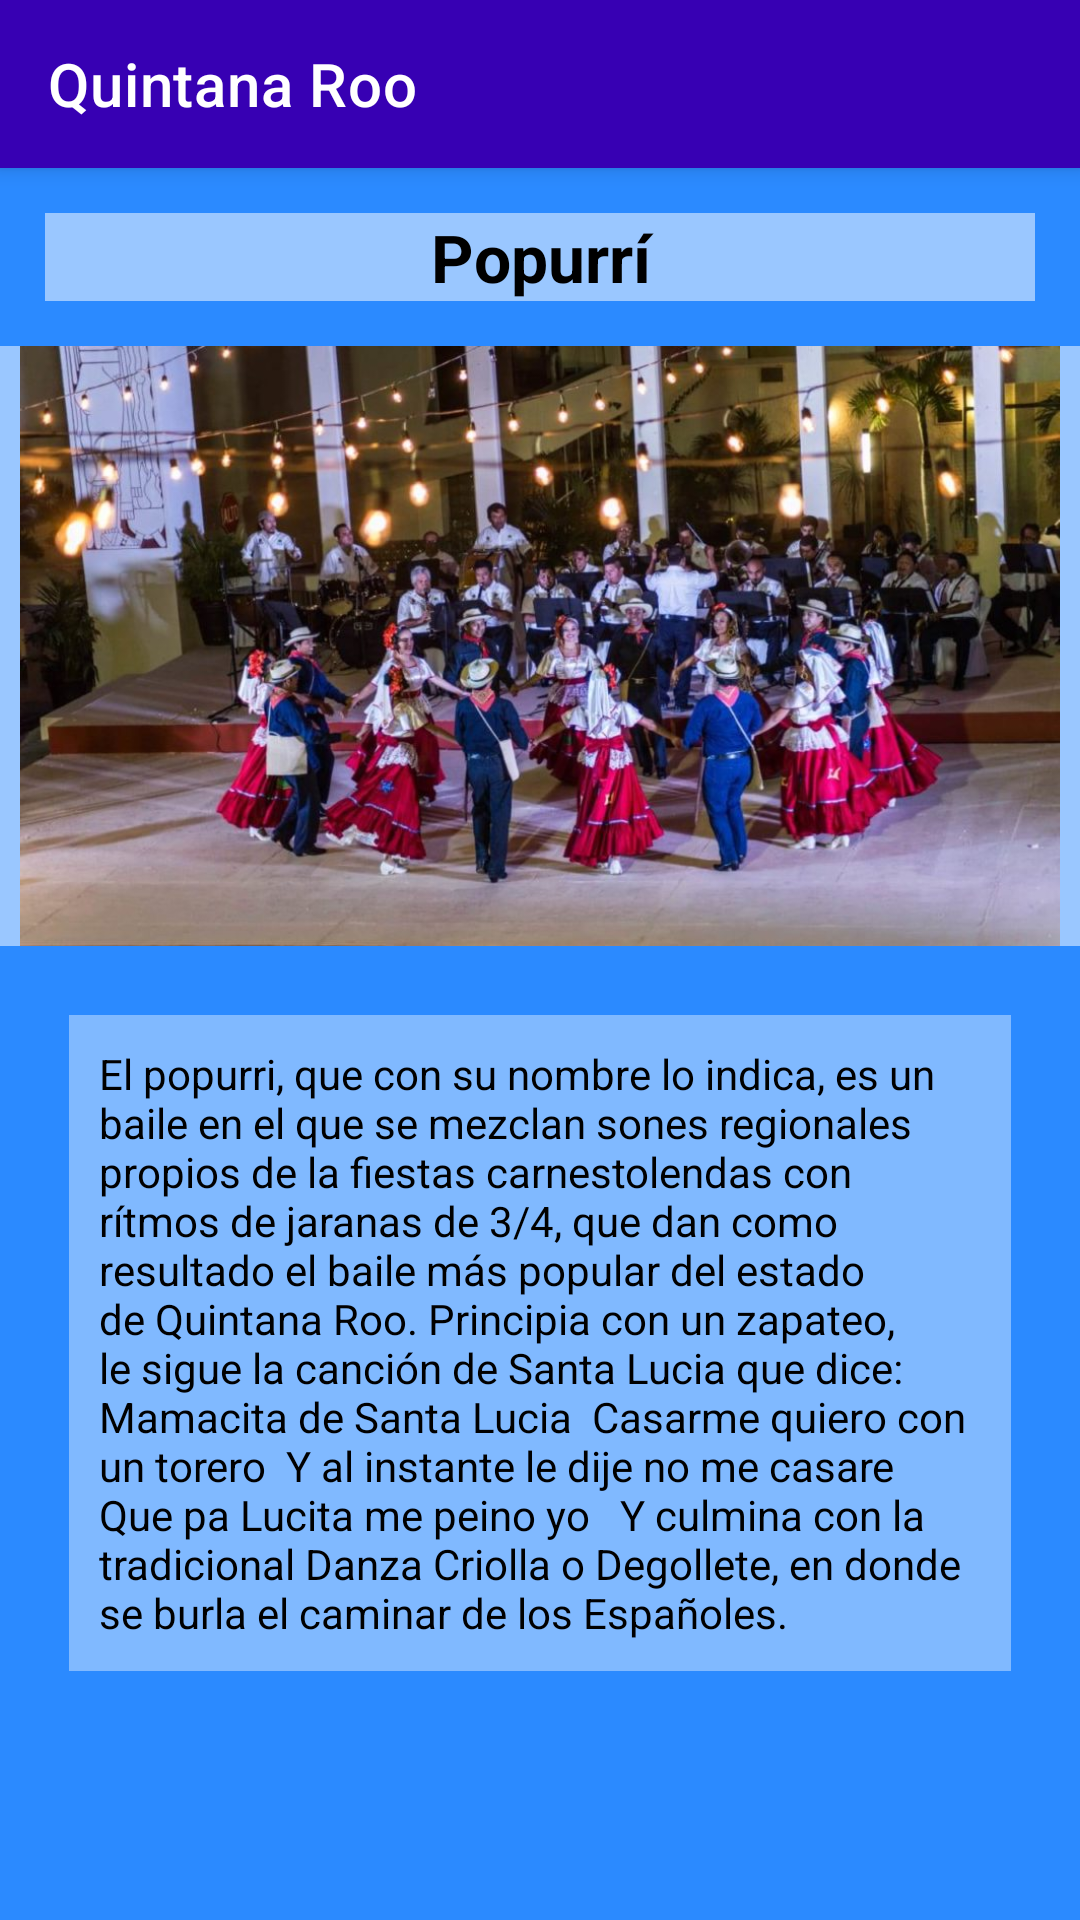

Here is an Android app screen rendered from its layout file. Give the layout XML and the strings, colors and styles it references.
<!-- AndroidManifest.xml: application theme Theme.FolclorMexicano -->
<!-- res/layout/activity_baile_qr5.xml -->
<?xml version="1.0" encoding="utf-8"?>
<LinearLayout xmlns:android="http://schemas.android.com/apk/res/android"
    xmlns:app="http://schemas.android.com/apk/res-auto"
    xmlns:tools="http://schemas.android.com/tools"
    android:layout_width="match_parent"
    android:layout_height="match_parent"
    android:background="@color/fondodefinitivo"
    android:orientation="vertical"
    tools:context=".baileQr5">

    <androidx.appcompat.widget.Toolbar
        android:layout_width="match_parent"
        android:layout_height="wrap_content"
        android:background="@color/design_default_color_primary_variant"
        android:elevation="4dp"
        android:textAlignment="center"
        app:title="@string/estado1"
        app:titleTextColor="@color/white"
        tools:ignore="MissingConstraints"></androidx.appcompat.widget.Toolbar>

    <TextView
        android:id="@+id/textView9"
        android:layout_width="match_parent"
        android:layout_height="wrap_content"
        android:layout_margin="15dp"
        android:background="#86FFFFFF"
        android:text="@string/BaileQr5"
        android:textAlignment="center"
        android:textAppearance="@style/TextAppearance.AppCompat.Large"
        android:textColor="@color/black"
        android:textStyle="bold" />

    <ImageView
        android:id="@+id/imageView2"
        android:layout_width="match_parent"
        android:layout_height="200dp"
        android:background="#86FFFFFF"
        app:srcCompat="@drawable/popurri" />

    <TextView
        android:id="@+id/textView10"
        android:layout_width="match_parent"
        android:layout_height="wrap_content"
        android:layout_margin="23dp"
        android:background="#66FFFFFF"
        android:padding="10dp"
        android:text="El popurri, que con su nombre lo indica, es un baile en el que se mezclan sones regionales propios de la fiestas carnestolendas con rítmos de jaranas de 3/4, que dan como resultado el baile más popular del estado de Quintana Roo. Principia con un zapateo, le sigue la canción de Santa Lucia que dice:   Mamacita de Santa Lucia  Casarme quiero con un torero  Y al instante le dije no me casare  Que pa Lucita me peino yo   Y culmina con la tradicional Danza Criolla o Degollete, en donde se burla el caminar de los Españoles."
        android:textAlignment="viewStart"
        android:textColor="@color/black" />

</LinearLayout>
<!-- resources referenced by this layout -->
<resources>
  <color name="black">#FF000000</color>
  <color name="fondodefinitivo">#2B8AFF</color>
  <color name="white">#FFFFFFFF</color>
  <!-- drawable popurri: jpg bitmap (drawable-v24, 116966 bytes) -->
  <string name="BaileQr5">Popurrí</string>
  <string name="estado1">Quintana Roo</string>
  <style name="Theme.FolclorMexicano" parent="Theme.MaterialComponents.DayNight.NoActionBar">
          
          <item name="colorPrimary">@color/purple_500</item>
          <item name="colorPrimaryVariant">@color/purple_700</item>
          <item name="colorOnPrimary">@color/white</item>
          
          <item name="colorSecondary">@color/teal_200</item>
          <item name="colorSecondaryVariant">@color/teal_700</item>
          <item name="colorOnSecondary">@color/black</item>
          
          <item name="android:statusBarColor" tools:targetApi="l">?attr/colorPrimaryVariant</item>
          
      </style>
  <color name="purple_500">#FF6200EE</color>
  <color name="purple_700">#FF3700B3</color>
  <color name="teal_200">#FF03DAC5</color>
  <color name="teal_700">#FF018786</color>
</resources>
